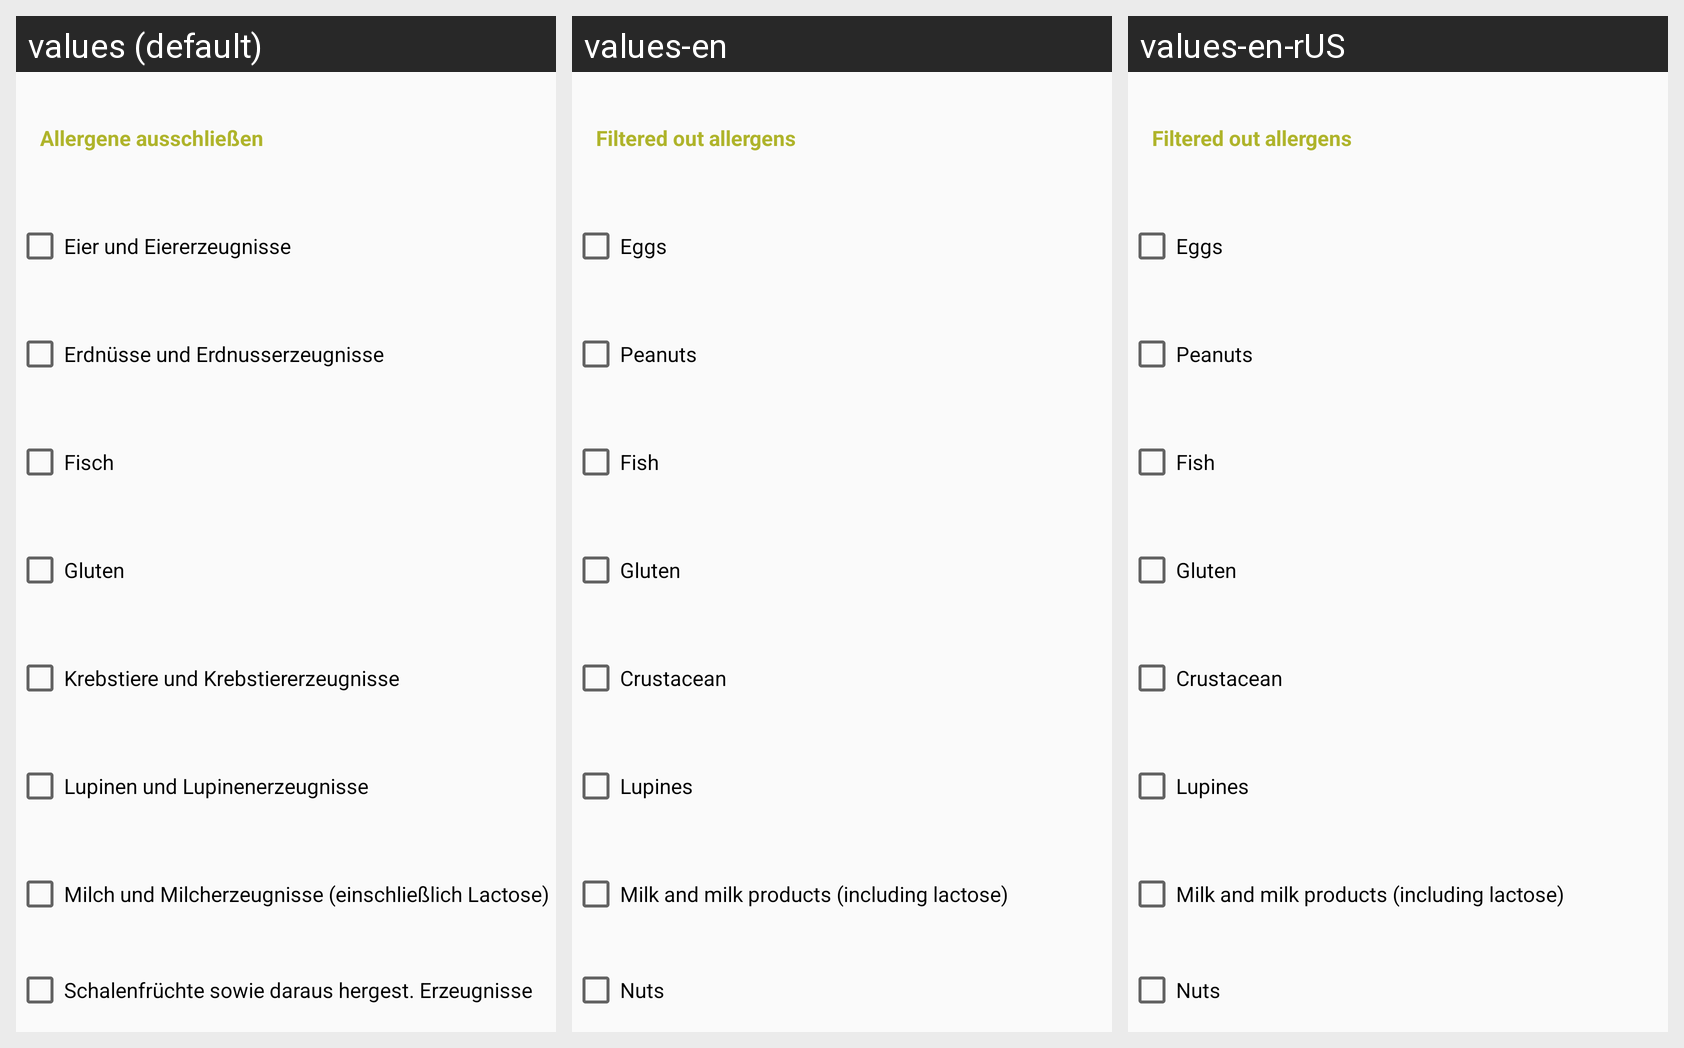

For this localized Android screen grid, give each drawn string resource with its value in every locale shown.
Android screen res/layout/fragment_allergen_settings.xml rendered under 3 locales, left to right: values (default), values-en, values-en-rUS. Device: Nexus 5 (rendered at 1080×1920; each locale shown at half size, 540×960, under a caption strip naming it); theme GreenTheme.
Strings drawn on this screen, with the default value and each locale's value (text and hints the layout hard-codes, and strings that could not be matched under every locale, appear in the picture but are not listed):

unacceptableAllergens
  values: Allergene ausschließen
  values-en: Filtered out allergens
  values-en-rUS: Filtered out allergens  [from values-en]

eggs
  values: Eier und Eiererzeugnisse
  values-en: Eggs
  values-en-rUS: Eggs

peanuts
  values: Erdnüsse und Erdnusserzeugnisse
  values-en: Peanuts
  values-en-rUS: Peanuts

fish
  values: Fisch
  values-en: Fish
  values-en-rUS: Fish

gluten
  values: Gluten
  values-en: Gluten
  values-en-rUS: Gluten

lupines
  values: Lupinen und Lupinenerzeugnisse
  values-en: Lupines
  values-en-rUS: Lupines

milk
  values: Milch und Milcherzeugnisse (einschließlich Lactose)
  values-en: Milk and milk products (including lactose)
  values-en-rUS: Milk and milk products (including lactose)

nuts
  values: Schalenfrüchte sowie daraus hergest. Erzeugnisse
  values-en: Nuts
  values-en-rUS: Nuts
